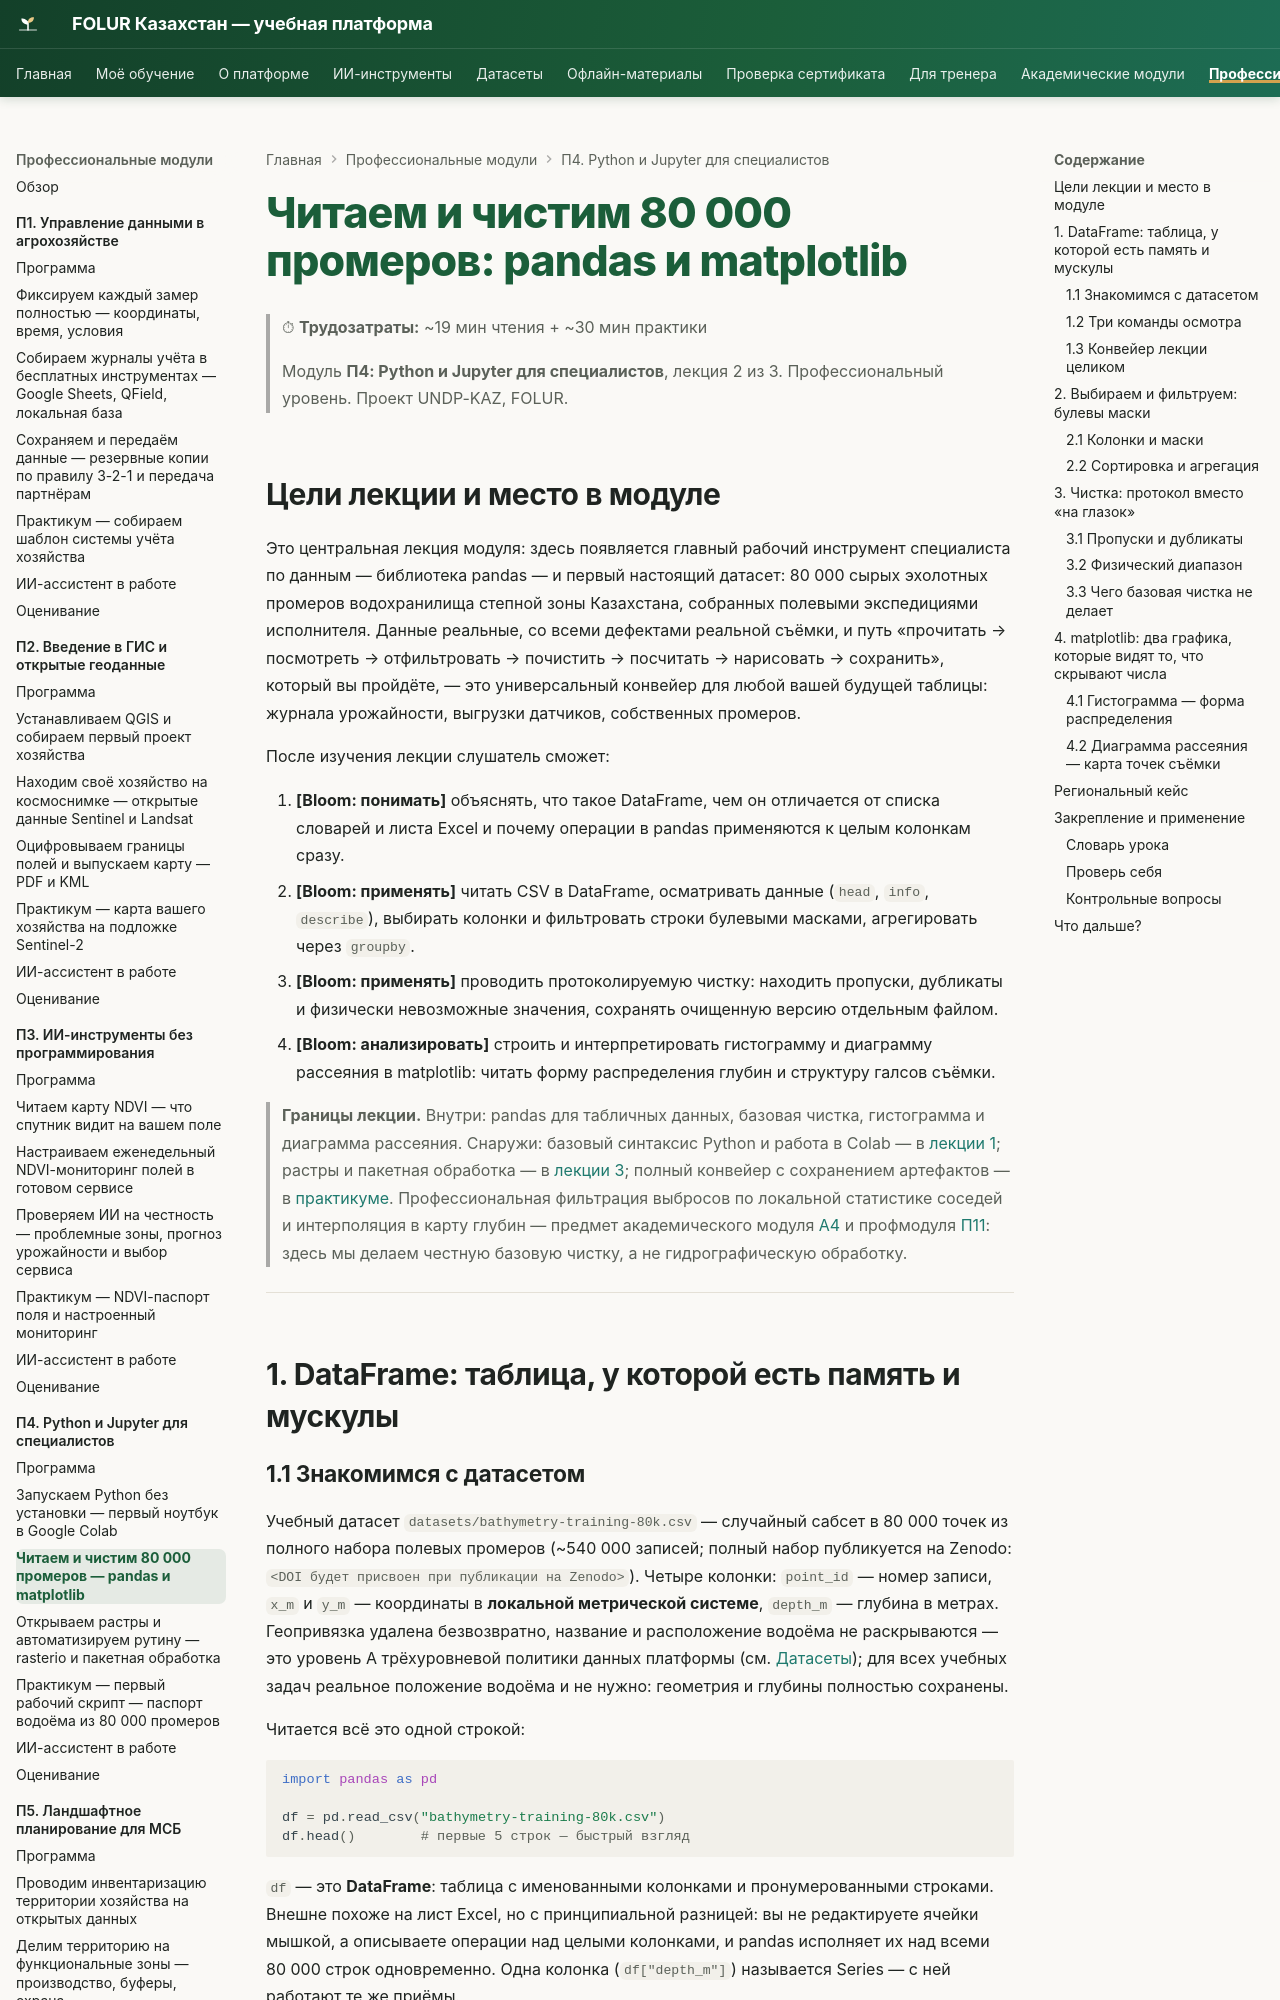

repository: vel5id/undp-kaz-folur · page: modules/p4/lectures/02-pandas-matplotlib-chistka-tablic/index.html · generator: mkdocs

# Читаем и чистим 80 000 промеров: pandas и matplotlib

> ⏱ **Трудозатраты:** ~19 мин чтения + ~30 мин практики
>
> Модуль **П4: Python и Jupyter для специалистов**, лекция 2 из 3.
> Профессиональный уровень. Проект UNDP-KAZ, FOLUR.

## Цели лекции и место в модуле

Это центральная лекция модуля: здесь появляется главный рабочий инструмент специалиста по данным — библиотека pandas — и первый настоящий датасет: 80 000 сырых эхолотных промеров водохранилища степной зоны Казахстана, собранных полевыми экспедициями исполнителя. Данные реальные, со всеми дефектами реальной съёмки, и путь «прочитать → посмотреть → отфильтровать → почистить → посчитать → нарисовать → сохранить», который вы пройдёте, — это универсальный конвейер для любой вашей будущей таблицы: журнала урожайности, выгрузки датчиков, собственных промеров.

После изучения лекции слушатель сможет:

1. **[Bloom: понимать]** объяснять, что такое DataFrame, чем он отличается от списка словарей и листа Excel и почему операции в pandas применяются к целым колонкам сразу.
2. **[Bloom: применять]** читать CSV в DataFrame, осматривать данные (`head`, `info`, `describe`), выбирать колонки и фильтровать строки булевыми масками, агрегировать через `groupby`.
3. **[Bloom: применять]** проводить протоколируемую чистку: находить пропуски, дубликаты и физически невозможные значения, сохранять очищенную версию отдельным файлом.
4. **[Bloom: анализировать]** строить и интерпретировать гистограмму и диаграмму рассеяния в matplotlib: читать форму распределения глубин и структуру галсов съёмки.

> **Границы лекции.** Внутри: pandas для табличных данных, базовая чистка, гистограмма и диаграмма рассеяния. Снаружи: базовый синтаксис Python и работа в Colab — в [лекции 1](01-zapuskaem-python-v-colab.md); растры и пакетная обработка — в [лекции 3](03-rasterio-i-paketnaya-obrabotka.md); полный конвейер с сохранением артефактов — в [практикуме](../practicum/01-pervyj-rabochij-skript.md). Профессиональная фильтрация выбросов по локальной статистике соседей и интерполяция в карту глубин — предмет академического модуля [А4](../../a4/index.md) и профмодуля [П11](../../p11/index.md): здесь мы делаем честную базовую чистку, а не гидрографическую обработку.

---

## 1. DataFrame: таблица, у которой есть память и мускулы

### 1.1 Знакомимся с датасетом

Учебный датасет `datasets/bathymetry-training-80k.csv` — случайный сабсет в 80 000 точек из полного набора полевых промеров (~540 000 записей; полный набор публикуется на Zenodo: `<DOI будет присвоен при публикации на Zenodo>`). Четыре колонки: `point_id` — номер записи, `x_m` и `y_m` — координаты в **локальной метрической системе**, `depth_m` — глубина в метрах. Геопривязка удалена безвозвратно, название и расположение водоёма не раскрываются — это уровень A трёхуровневой политики данных платформы (см. [Датасеты](../../../datasets.md)); для всех учебных задач реальное положение водоёма и не нужно: геометрия и глубины полностью сохранены.

Читается всё это одной строкой:

```python
import pandas as pd

df = pd.read_csv("bathymetry-training-80k.csv")
df.head()        # первые 5 строк — быстрый взгляд
```

`df` — это **DataFrame**: таблица с именованными колонками и пронумерованными строками. Внешне похоже на лист Excel, но с принципиальной разницей: вы не редактируете ячейки мышкой, а описываете операции над целыми колонками, и pandas исполняет их над всеми 80 000 строк одновременно. Одна колонка (`df["depth_m"]`) называется Series — с ней работают те же приёмы.

Практическая деталь для ваших собственных файлов: экспорт из русскоязычного Excel часто использует точку с запятой как разделитель и запятую в дробях. Обе проблемы решаются аргументами чтения: `pd.read_csv(fajl, sep=";", decimal=",")`. Если после чтения вся таблица оказалась одной колонкой со странным именем — почти наверняка дело в разделителе, а не в «битом файле».
